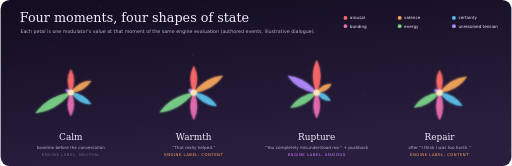
t = 0.00 s
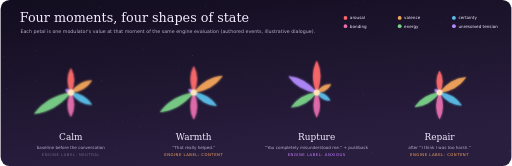
t = 1.80 s
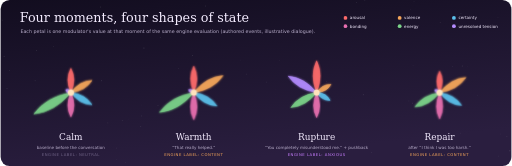
t = 2.55 s
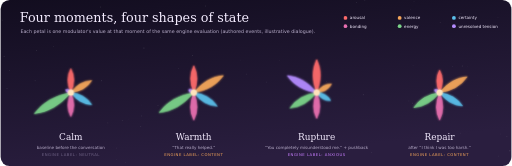
t = 4.05 s
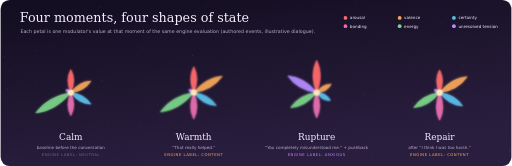
t = 5.55 s
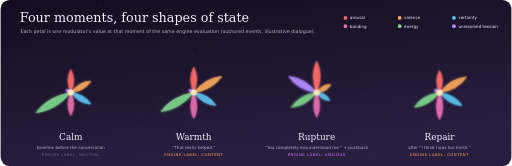
t = 6.30 s

The animated SVG that drew these frames (rendered in a browser with its animation timeline set to each time). Animation: 1 CSS @keyframes rule; one cycle of 7.80 s, repeats indefinitely.

<svg xmlns="http://www.w3.org/2000/svg" viewBox="0 0 1600 520" width="1600" height="520" role="img" aria-labelledby="t d"><title id="t">Four moments, four shapes of state</title><desc id="d">Six-petal glyphs of the engine's modulator values at calm, warmth, rupture and repair.</desc><style>
.breathe { animation: breathe 6s ease-in-out infinite; }
@keyframes breathe { 0%,100% { transform: scale(0.97); } 50% { transform: scale(1.03); } }
@media (prefers-reduced-motion: reduce) { .breathe { animation: none; } }</style><defs>
  <linearGradient id="bg" x1="0" y1="0" x2="0.35" y2="1">
    <stop offset="0" stop-color="#120D1F"/><stop offset="1" stop-color="#2A1E3F"/>
  </linearGradient>
  <filter id="glow" x="-20%" y="-50%" width="140%" height="200%">
    <feGaussianBlur stdDeviation="3.2" result="b"/>
    <feMerge><feMergeNode in="b"/><feMergeNode in="SourceGraphic"/></feMerge>
  </filter>
</defs><rect width="1600" height="520" rx="28" fill="url(#bg)"/><circle cx="1000" cy="425" r="1.34" fill="#FFFFFF" opacity="0.18"/><circle cx="999" cy="292" r="0.61" fill="#FFFFFF" opacity="0.18"/><circle cx="1586" cy="427" r="1.28" fill="#FFFFFF" opacity="0.18"/><circle cx="313" cy="22" r="1.43" fill="#FFFFFF" opacity="0.18"/><circle cx="108" cy="253" r="1.26" fill="#FFFFFF" opacity="0.18"/><circle cx="1595" cy="472" r="1.57" fill="#FFFFFF" opacity="0.18"/><circle cx="1558" cy="55" r="0.96" fill="#FFFFFF" opacity="0.18"/><circle cx="493" cy="330" r="1.43" fill="#FFFFFF" opacity="0.18"/><circle cx="1136" cy="297" r="1.46" fill="#FFFFFF" opacity="0.18"/><circle cx="1295" cy="4" r="0.97" fill="#FFFFFF" opacity="0.18"/><circle cx="442" cy="363" r="1.40" fill="#FFFFFF" opacity="0.18"/><circle cx="1377" cy="70" r="1.35" fill="#FFFFFF" opacity="0.18"/><circle cx="500" cy="117" r="1.34" fill="#FFFFFF" opacity="0.18"/><circle cx="1059" cy="480" r="0.93" fill="#FFFFFF" opacity="0.18"/><circle cx="606" cy="439" r="1.40" fill="#FFFFFF" opacity="0.18"/><circle cx="597" cy="354" r="1.51" fill="#FFFFFF" opacity="0.18"/><circle cx="440" cy="329" r="0.74" fill="#FFFFFF" opacity="0.18"/><circle cx="439" cy="396" r="1.41" fill="#FFFFFF" opacity="0.18"/><circle cx="642" cy="19" r="1.40" fill="#FFFFFF" opacity="0.18"/><circle cx="1161" cy="478" r="1.23" fill="#FFFFFF" opacity="0.18"/><circle cx="316" cy="253" r="1.46" fill="#FFFFFF" opacity="0.18"/><circle cx="11" cy="176" r="1.53" fill="#FFFFFF" opacity="0.18"/><circle cx="1446" cy="207" r="1.52" fill="#FFFFFF" opacity="0.18"/><circle cx="381" cy="378" r="1.31" fill="#FFFFFF" opacity="0.18"/><circle cx="832" cy="257" r="1.18" fill="#FFFFFF" opacity="0.18"/><circle cx="1567" cy="420" r="0.85" fill="#FFFFFF" opacity="0.18"/><circle cx="1290" cy="323" r="1.48" fill="#FFFFFF" opacity="0.18"/><circle cx="113" cy="158" r="1.39" fill="#FFFFFF" opacity="0.18"/><circle cx="1284" cy="29" r="0.70" fill="#FFFFFF" opacity="0.18"/><circle cx="1395" cy="344" r="0.69" fill="#FFFFFF" opacity="0.18"/><circle cx="558" cy="215" r="0.96" fill="#FFFFFF" opacity="0.18"/><circle cx="165" cy="146" r="1.03" fill="#FFFFFF" opacity="0.18"/><circle cx="1416" cy="209" r="1.02" fill="#FFFFFF" opacity="0.18"/><circle cx="391" cy="508" r="0.85" fill="#FFFFFF" opacity="0.18"/><circle cx="978" cy="451" r="1.12" fill="#FFFFFF" opacity="0.18"/><circle cx="601" cy="174" r="1.35" fill="#FFFFFF" opacity="0.18"/><circle cx="1292" cy="205" r="0.90" fill="#FFFFFF" opacity="0.18"/><circle cx="1115" cy="8" r="1.33" fill="#FFFFFF" opacity="0.18"/><circle cx="1462" cy="207" r="0.64" fill="#FFFFFF" opacity="0.18"/><circle cx="525" cy="98" r="1.39" fill="#FFFFFF" opacity="0.18"/><circle cx="336" cy="385" r="1.10" fill="#FFFFFF" opacity="0.18"/><circle cx="751" cy="188" r="0.73" fill="#FFFFFF" opacity="0.18"/><circle cx="602" cy="227" r="1.36" fill="#FFFFFF" opacity="0.18"/><circle cx="449" cy="150" r="1.59" fill="#FFFFFF" opacity="0.18"/><circle cx="20" cy="277" r="1.34" fill="#FFFFFF" opacity="0.18"/><circle cx="771" cy="232" r="1.33" fill="#FFFFFF" opacity="0.18"/><circle cx="1022" cy="255" r="0.88" fill="#FFFFFF" opacity="0.18"/><circle cx="1141" cy="2" r="1.11" fill="#FFFFFF" opacity="0.18"/><circle cx="1560" cy="489" r="0.86" fill="#FFFFFF" opacity="0.18"/><circle cx="1495" cy="300" r="0.85" fill="#FFFFFF" opacity="0.18"/><circle cx="1442" cy="43" r="1.16" fill="#FFFFFF" opacity="0.18"/><circle cx="873" cy="190" r="0.71" fill="#FFFFFF" opacity="0.18"/><circle cx="28" cy="221" r="1.14" fill="#FFFFFF" opacity="0.18"/><circle cx="363" cy="464" r="1.09" fill="#FFFFFF" opacity="0.18"/><circle cx="6" cy="63" r="1.08" fill="#FFFFFF" opacity="0.18"/><circle cx="925" cy="258" r="0.87" fill="#FFFFFF" opacity="0.18"/><circle cx="1440" cy="417" r="1.02" fill="#FFFFFF" opacity="0.18"/><circle cx="1279" cy="316" r="1.13" fill="#FFFFFF" opacity="0.18"/><circle cx="362" cy="499" r="0.88" fill="#FFFFFF" opacity="0.18"/><circle cx="401" cy="374" r="0.71" fill="#FFFFFF" opacity="0.18"/><text x="60" y="70" font-family="'EB Garamond','Cormorant Garamond',Georgia,'DejaVu Serif',serif" font-size="40" fill="#F4ECFF">Four moments, four shapes of state</text><text x="62" y="102" font-family="'DejaVu Sans','Inter','Segoe UI',Helvetica,Arial,sans-serif" font-size="15" fill="#B9AECB">Each petal is one modulator's value at that moment of the same engine evaluation (authored events, illustrative dialogue).</text><g class="breathe" style="animation-delay:0.0s; transform-origin:220px 290px"><circle cx="220" cy="290" r="74.0" fill="none" stroke="#FFFFFF" stroke-opacity="0.07" stroke-dasharray="2 6"/><circle cx="220" cy="290" r="130.0" fill="none" stroke="#FFFFFF" stroke-opacity="0.07" stroke-dasharray="2 6"/><path d="M220.0,290.0 Q238.0,249.3 220.0,216.0 Q202.0,249.3 220.0,290.0Z" fill="#FF6B6B" fill-opacity="0.78" stroke="#FF6B6B" stroke-width="1.5" filter="url(#glow)"/><path d="M220.0,290.0 Q264.2,285.2 284.1,253.0 Q246.2,254.1 220.0,290.0Z" fill="#F5A65B" fill-opacity="0.78" stroke="#F5A65B" stroke-width="1.5" filter="url(#glow)"/><path d="M220.0,290.0 Q246.2,325.9 284.1,327.0 Q264.2,294.8 220.0,290.0Z" fill="#5BC0EB" fill-opacity="0.78" stroke="#5BC0EB" stroke-width="1.5" filter="url(#glow)"/><path d="M220.0,290.0 Q202.0,330.7 220.0,364.0 Q238.0,330.7 220.0,290.0Z" fill="#E86FB0" fill-opacity="0.78" stroke="#E86FB0" stroke-width="1.5" filter="url(#glow)"/><path d="M220.0,290.0 Q145.1,303.2 107.4,355.0 Q171.1,348.3 220.0,290.0Z" fill="#7BD389" fill-opacity="0.78" stroke="#7BD389" stroke-width="1.5" filter="url(#glow)"/><path d="M220.0,290.0 Q216.4,276.4 204.4,281.0 Q206.4,293.7 220.0,290.0Z" fill="#B48CFF" fill-opacity="0.78" stroke="#B48CFF" stroke-width="1.5" filter="url(#glow)"/><circle cx="220" cy="290" r="9" fill="#FFE3BD" filter="url(#glow)"/></g><text x="220" y="440" text-anchor="middle" font-family="'EB Garamond','Cormorant Garamond',Georgia,'DejaVu Serif',serif" font-size="28" fill="#F4ECFF">Calm</text><text x="220" y="466" text-anchor="middle" font-family="'DejaVu Sans','Inter','Segoe UI',Helvetica,Arial,sans-serif" font-size="13" fill="#B9AECB">baseline before the conversation</text><text x="220" y="490" text-anchor="middle" font-family="'DejaVu Sans','Inter','Segoe UI',Helvetica,Arial,sans-serif" font-size="12" letter-spacing="1.5" fill="#6F6386">ENGINE LABEL: NEUTRAL</text><g class="breathe" style="animation-delay:0.6s; transform-origin:605px 290px"><circle cx="605" cy="290" r="74.0" fill="none" stroke="#FFFFFF" stroke-opacity="0.07" stroke-dasharray="2 6"/><circle cx="605" cy="290" r="130.0" fill="none" stroke="#FFFFFF" stroke-opacity="0.07" stroke-dasharray="2 6"/><path d="M605.0,290.0 Q624.1,245.0 605.0,208.2 Q585.9,245.0 605.0,290.0Z" fill="#FF6B6B" fill-opacity="0.78" stroke="#FF6B6B" stroke-width="1.5" filter="url(#glow)"/><path d="M605.0,290.0 Q665.6,280.7 695.0,238.1 Q643.4,242.1 605.0,290.0Z" fill="#F5A65B" fill-opacity="0.78" stroke="#F5A65B" stroke-width="1.5" filter="url(#glow)"/><path d="M605.0,290.0 Q634.6,329.3 676.4,331.2 Q653.8,296.0 605.0,290.0Z" fill="#5BC0EB" fill-opacity="0.78" stroke="#5BC0EB" stroke-width="1.5" filter="url(#glow)"/><path d="M605.0,290.0 Q585.6,336.1 605.0,373.8 Q624.4,336.1 605.0,290.0Z" fill="#E86FB0" fill-opacity="0.78" stroke="#E86FB0" stroke-width="1.5" filter="url(#glow)"/><path d="M605.0,290.0 Q534.5,302.0 499.4,351.0 Q559.4,345.0 605.0,290.0Z" fill="#7BD389" fill-opacity="0.78" stroke="#7BD389" stroke-width="1.5" filter="url(#glow)"/><path d="M605.0,290.0 Q601.4,276.4 589.4,281.0 Q591.4,293.7 605.0,290.0Z" fill="#B48CFF" fill-opacity="0.78" stroke="#B48CFF" stroke-width="1.5" filter="url(#glow)"/><circle cx="605" cy="290" r="9" fill="#FFE3BD" filter="url(#glow)"/></g><text x="605" y="440" text-anchor="middle" font-family="'EB Garamond','Cormorant Garamond',Georgia,'DejaVu Serif',serif" font-size="28" fill="#F4ECFF">Warmth</text><text x="605" y="466" text-anchor="middle" font-family="'DejaVu Sans','Inter','Segoe UI',Helvetica,Arial,sans-serif" font-size="13" fill="#B9AECB">“That really helped.”</text><text x="605" y="490" text-anchor="middle" font-family="'DejaVu Sans','Inter','Segoe UI',Helvetica,Arial,sans-serif" font-size="12" letter-spacing="1.5" fill="#F5A65B">ENGINE LABEL: CONTENT</text><g class="breathe" style="animation-delay:1.2s; transform-origin:990px 290px"><circle cx="990" cy="290" r="74.0" fill="none" stroke="#FFFFFF" stroke-opacity="0.07" stroke-dasharray="2 6"/><circle cx="990" cy="290" r="130.0" fill="none" stroke="#FFFFFF" stroke-opacity="0.07" stroke-dasharray="2 6"/><path d="M990.0,290.0 Q1011.7,234.9 990.0,189.8 Q968.3,234.9 990.0,290.0Z" fill="#FF6B6B" fill-opacity="0.78" stroke="#FF6B6B" stroke-width="1.5" filter="url(#glow)"/><path d="M990.0,290.0 Q1022.0,288.6 1034.8,264.2 Q1007.2,263.0 990.0,290.0Z" fill="#F5A65B" fill-opacity="0.78" stroke="#F5A65B" stroke-width="1.5" filter="url(#glow)"/><path d="M990.0,290.0 Q1006.1,315.9 1032.3,314.4 Q1020.5,291.0 990.0,290.0Z" fill="#5BC0EB" fill-opacity="0.78" stroke="#5BC0EB" stroke-width="1.5" filter="url(#glow)"/><path d="M990.0,290.0 Q971.3,333.3 990.0,368.6 Q1008.7,333.3 990.0,290.0Z" fill="#E86FB0" fill-opacity="0.78" stroke="#E86FB0" stroke-width="1.5" filter="url(#glow)"/><path d="M990.0,290.0 Q935.0,297.7 908.9,336.8 Q955.8,333.8 990.0,290.0Z" fill="#7BD389" fill-opacity="0.78" stroke="#7BD389" stroke-width="1.5" filter="url(#glow)"/><path d="M990.0,290.0 Q952.0,242.5 900.8,238.5 Q929.9,280.9 990.0,290.0Z" fill="#B48CFF" fill-opacity="0.78" stroke="#B48CFF" stroke-width="1.5" filter="url(#glow)"/><circle cx="990" cy="290" r="9" fill="#FFE3BD" filter="url(#glow)"/></g><text x="990" y="440" text-anchor="middle" font-family="'EB Garamond','Cormorant Garamond',Georgia,'DejaVu Serif',serif" font-size="28" fill="#F4ECFF">Rupture</text><text x="990" y="466" text-anchor="middle" font-family="'DejaVu Sans','Inter','Segoe UI',Helvetica,Arial,sans-serif" font-size="13" fill="#B9AECB">“You completely misunderstood me.” + pushback</text><text x="990" y="490" text-anchor="middle" font-family="'DejaVu Sans','Inter','Segoe UI',Helvetica,Arial,sans-serif" font-size="12" letter-spacing="1.5" fill="#C77DFF">ENGINE LABEL: ANXIOUS</text><g class="breathe" style="animation-delay:1.8s; transform-origin:1375px 290px"><circle cx="1375" cy="290" r="74.0" fill="none" stroke="#FFFFFF" stroke-opacity="0.07" stroke-dasharray="2 6"/><circle cx="1375" cy="290" r="130.0" fill="none" stroke="#FFFFFF" stroke-opacity="0.07" stroke-dasharray="2 6"/><path d="M1375.0,290.0 Q1392.3,252.1 1375.0,221.1 Q1357.7,252.1 1375.0,290.0Z" fill="#FF6B6B" fill-opacity="0.78" stroke="#FF6B6B" stroke-width="1.5" filter="url(#glow)"/><path d="M1375.0,290.0 Q1431.9,281.7 1459.2,241.4 Q1410.6,244.8 1375.0,290.0Z" fill="#F5A65B" fill-opacity="0.78" stroke="#F5A65B" stroke-width="1.5" filter="url(#glow)"/><path d="M1375.0,290.0 Q1404.1,328.8 1445.2,330.6 Q1423.1,295.8 1375.0,290.0Z" fill="#5BC0EB" fill-opacity="0.78" stroke="#5BC0EB" stroke-width="1.5" filter="url(#glow)"/><path d="M1375.0,290.0 Q1355.5,336.3 1375.0,374.2 Q1394.5,336.3 1375.0,290.0Z" fill="#E86FB0" fill-opacity="0.78" stroke="#E86FB0" stroke-width="1.5" filter="url(#glow)"/><path d="M1375.0,290.0 Q1321.3,297.4 1296.0,335.6 Q1341.8,332.8 1375.0,290.0Z" fill="#7BD389" fill-opacity="0.78" stroke="#7BD389" stroke-width="1.5" filter="url(#glow)"/><path d="M1375.0,290.0 Q1371.4,276.4 1359.4,281.0 Q1361.4,293.7 1375.0,290.0Z" fill="#B48CFF" fill-opacity="0.78" stroke="#B48CFF" stroke-width="1.5" filter="url(#glow)"/><circle cx="1375" cy="290" r="9" fill="#FFE3BD" filter="url(#glow)"/></g><text x="1375" y="440" text-anchor="middle" font-family="'EB Garamond','Cormorant Garamond',Georgia,'DejaVu Serif',serif" font-size="28" fill="#F4ECFF">Repair</text><text x="1375" y="466" text-anchor="middle" font-family="'DejaVu Sans','Inter','Segoe UI',Helvetica,Arial,sans-serif" font-size="13" fill="#B9AECB">after “I think I was too harsh.”</text><text x="1375" y="490" text-anchor="middle" font-family="'DejaVu Sans','Inter','Segoe UI',Helvetica,Arial,sans-serif" font-size="12" letter-spacing="1.5" fill="#F5A65B">ENGINE LABEL: CONTENT</text><circle cx="1080" cy="56" r="6" fill="#FF6B6B"/><text x="1094" y="61" font-family="'DejaVu Sans','Inter','Segoe UI',Helvetica,Arial,sans-serif" font-size="13" fill="#F4ECFF">arousal</text><circle cx="1250" cy="56" r="6" fill="#F5A65B"/><text x="1264" y="61" font-family="'DejaVu Sans','Inter','Segoe UI',Helvetica,Arial,sans-serif" font-size="13" fill="#F4ECFF">valence</text><circle cx="1420" cy="56" r="6" fill="#5BC0EB"/><text x="1434" y="61" font-family="'DejaVu Sans','Inter','Segoe UI',Helvetica,Arial,sans-serif" font-size="13" fill="#F4ECFF">certainty</text><circle cx="1080" cy="82" r="6" fill="#E86FB0"/><text x="1094" y="87" font-family="'DejaVu Sans','Inter','Segoe UI',Helvetica,Arial,sans-serif" font-size="13" fill="#F4ECFF">bonding</text><circle cx="1250" cy="82" r="6" fill="#7BD389"/><text x="1264" y="87" font-family="'DejaVu Sans','Inter','Segoe UI',Helvetica,Arial,sans-serif" font-size="13" fill="#F4ECFF">energy</text><circle cx="1420" cy="82" r="6" fill="#B48CFF"/><text x="1434" y="87" font-family="'DejaVu Sans','Inter','Segoe UI',Helvetica,Arial,sans-serif" font-size="13" fill="#F4ECFF">unresolved tension</text></svg>
